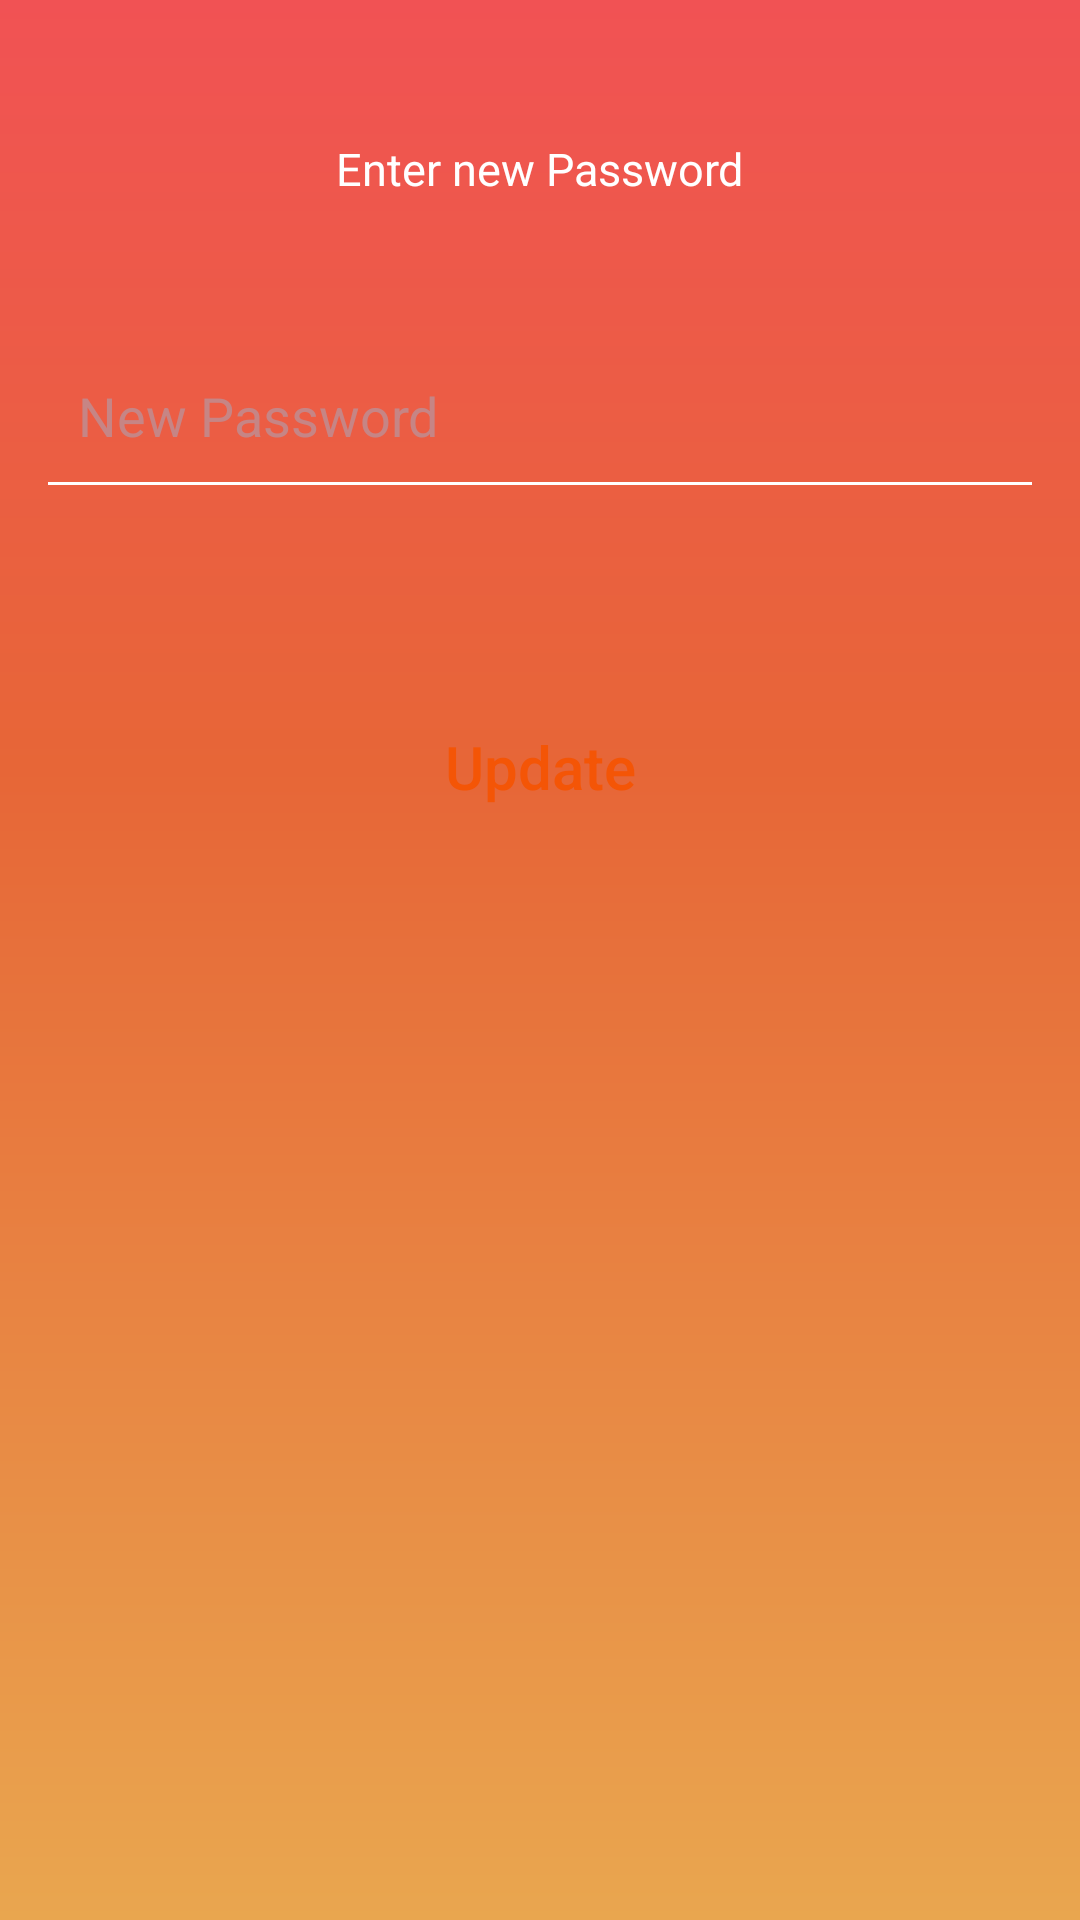

Here is an Android app screen rendered from its layout file. Give the layout XML and the strings, colors and styles it references.
<!-- AndroidManifest.xml: application theme AppTheme.NoActionBar -->
<!-- res/layout/activity_forget_password_updatation.xml -->
<?xml version="1.0" encoding="utf-8"?>
<LinearLayout xmlns:android="http://schemas.android.com/apk/res/android"
    xmlns:tools="http://schemas.android.com/tools"
    android:id="@+id/activity_forget_password_updatation"
    android:layout_width="match_parent"
    android:layout_height="match_parent"
    android:paddingBottom="@dimen/activity_vertical_margin"
    android:paddingLeft="@dimen/activity_horizontal_margin"
    android:background="@drawable/password_gradiant"
    android:paddingRight="@dimen/activity_horizontal_margin"
    android:orientation="vertical"
    android:paddingTop="@dimen/activity_vertical_margin"
    tools:context="placementproject.studentapp.ForgetPasswordUpdatation">
    <RelativeLayout
        android:layout_width="match_parent"
        android:layout_height="wrap_content"
        android:layout_marginTop="30dp">
    <TextView
        android:paddingLeft="10dp"
        android:clickable="false"
        android:paddingRight="10dp"
        android:layout_width="wrap_content"
        android:layout_height="wrap_content"
        android:text="@string/enter_new_password"
        android:background="@android:color/transparent"
        android:layout_centerHorizontal="true"
        android:textColor="@color/White"
        android:textSize="15sp"
        />
</RelativeLayout>
    <EditText
        android:layout_width="match_parent"
        android:layout_height="wrap_content"
        android:hint="@string/new_password"
        android:textColor="@color/White"
        android:textColorHint="@color/hint_color"
        android:maxLines="2"
        android:inputType="text"
        android:id="@+id/forget_new_password"
        android:background="@android:color/transparent"
        android:drawablePadding="10dp"
        android:drawableLeft="@drawable/ic_lock_outline_black_24dp"
        android:padding="10dp"
        android:layout_marginTop="50dp"
        tools:ignore="RtlHardcoded" />
    <View
        android:layout_width="match_parent"
        android:layout_height="1dp"
        android:background="@color/White"
        />

    <Button
        android:layout_width="match_parent"
        android:layout_height="wrap_content"
        android:background="@drawable/white"
        android:clickable="true"
        android:layout_marginTop="70dp"
        android:id="@+id/update"
        android:text="@string/update"
        android:onClick="update"
        android:textSize="20sp"
        android:layout_marginStart="20dp"
        android:layout_marginEnd="20dp"
        android:textAllCaps="false"
        android:textColor="@color/forget_password_background"
        />
</LinearLayout>
<!-- resources referenced by this layout -->
<resources>
  <color name="White">#FFFFFF</color>
  <color name="forget_password_background">#f45506</color>
  <color name="hint_color">#c68585</color>
  <dimen name="activity_horizontal_margin">16dp</dimen>
  <dimen name="activity_vertical_margin">16dp</dimen>
  <!-- drawable password_gradiant (drawable) -->
  <?xml version="1.0" encoding="utf-8"?>
  <shape xmlns:android="http://schemas.android.com/apk/res/android">
  <gradient
      android:centerColor="@color/password_g2"
      android:endColor="@color/password_g3"
      android:startColor="@color/password_g1"
      android:centerX="0.6"
      android:angle="90"
      />
  
  </shape>
  <string name="enter_new_password">Enter new Password</string>
  <string name="new_password">New Password</string>
  <string name="update">Update</string>
  <style name="AppTheme.NoActionBar">
          <item name="colorPrimary">@color/login_background</item>
          <item name="colorPrimaryDark">@color/login_background</item>
          <item name="colorAccent">@color/profile_center1</item>
          <item name="windowActionBar">false</item>
          <item name="windowNoTitle">true</item>
          <item name="android:textColorPrimaryInverse">@android:color/darker_gray</item>
          <item name="android:textColorSecondary">@color/login_background</item>
          <item name="android:colorBackground">@android:color/background_light</item>
      </style>
  <color name="password_g2">#e76637</color>
  <color name="password_g3">#f15254</color>
  <color name="password_g1">#e9a64f</color>
  <color name="login_background">#b10000</color>
  <color name="profile_center1">#c97348</color>
</resources>
